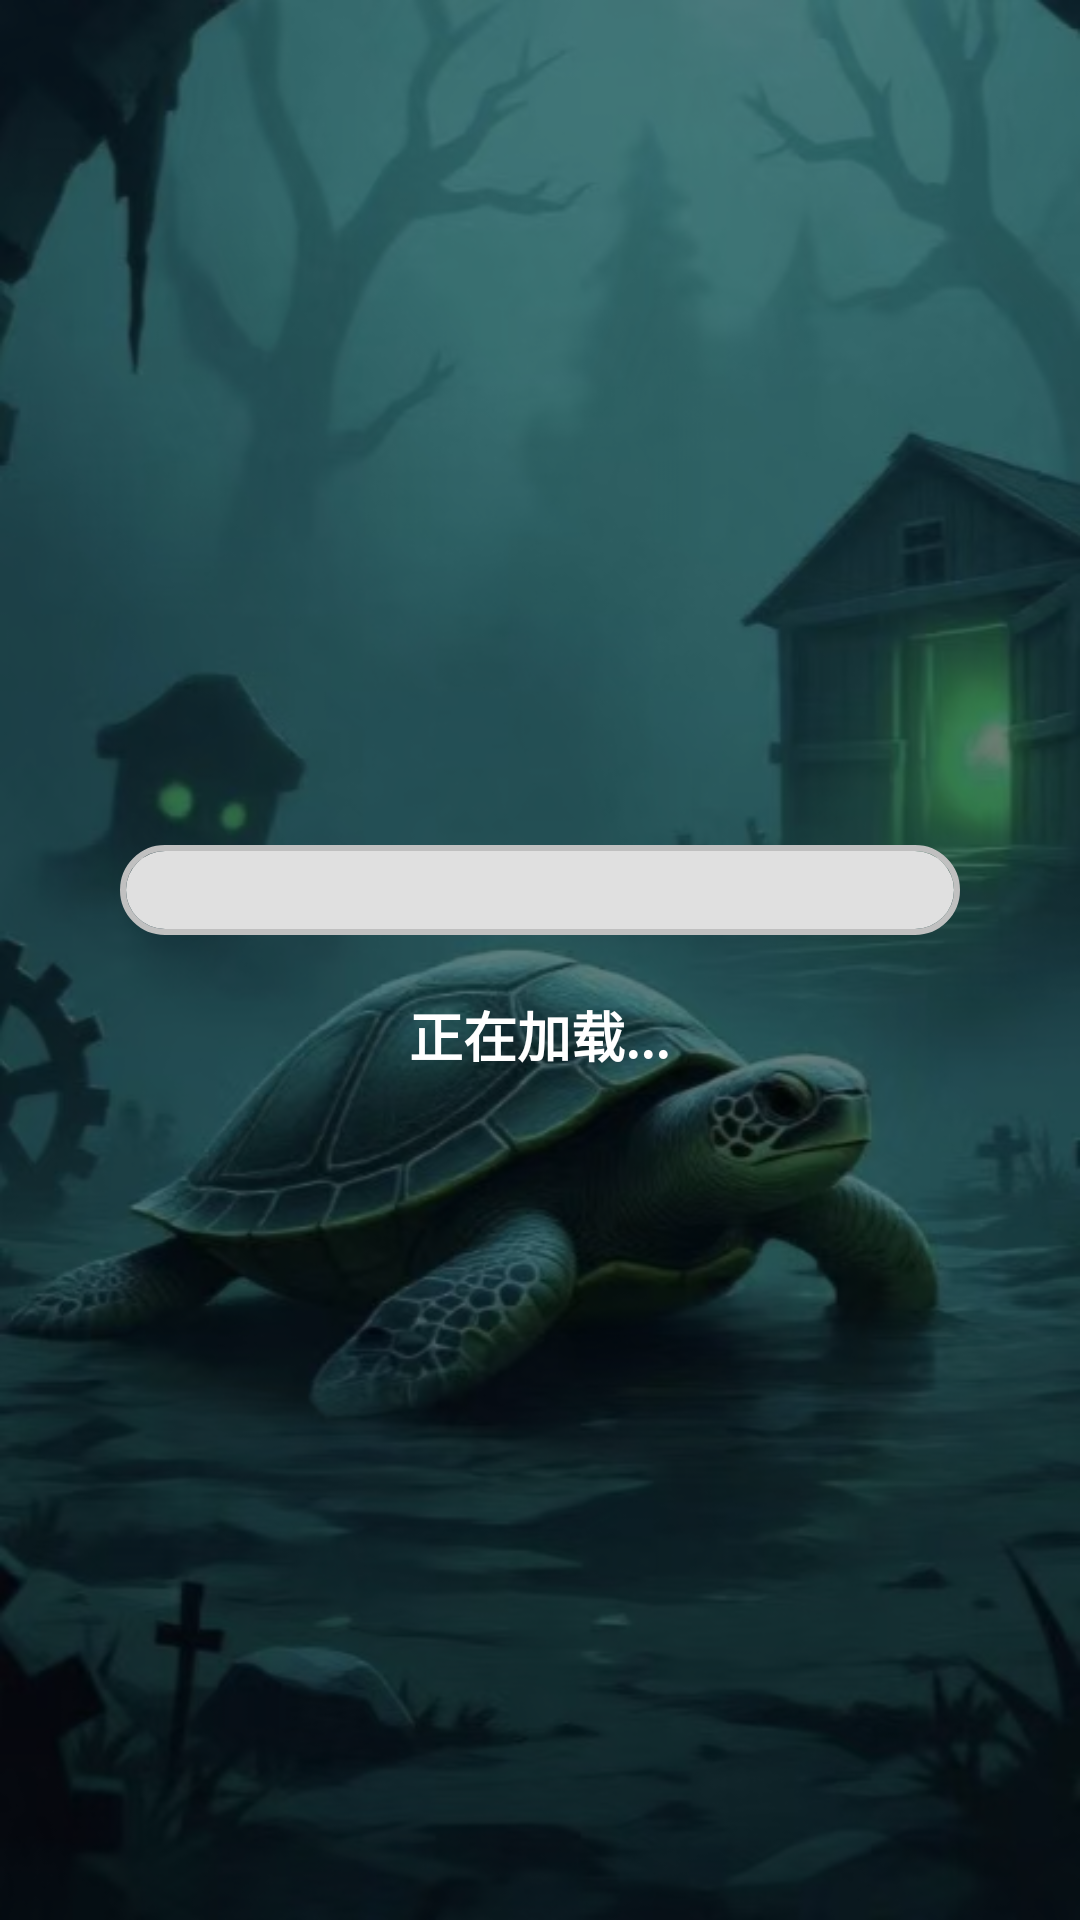

The Android layout XML behind this screen, and the referenced resources:
<!-- AndroidManifest.xml: activity theme Theme.AppCompat.NoActionBar -->
<!-- res/layout/activity_loading.xml -->
<?xml version="1.0" encoding="utf-8"?>
<RelativeLayout xmlns:android="http://schemas.android.com/apk/res/android"
    xmlns:tools="http://schemas.android.com/tools"
    android:layout_width="match_parent"
    android:layout_height="match_parent"
    android:background="@drawable/loading"
    tools:context=".LoadingActivity">

    
    <View
        android:layout_width="match_parent"
        android:layout_height="match_parent"
        android:background="#80000000"/>

    
    <LinearLayout
        android:layout_width="match_parent"
        android:layout_height="wrap_content"
        android:layout_centerInParent="true"
        android:layout_marginBottom="80dp"
        android:orientation="vertical"
        android:paddingHorizontal="40dp"> 



        
        <ProgressBar
            android:id="@+id/loadingProgressBar"
            style="?android:attr/progressBarStyleHorizontal"
            android:layout_width="match_parent"
            android:layout_height="30dp"
            android:indeterminate="false"
            android:max="100"
            android:progress="0"
            android:progressDrawable="@drawable/progress_bar_bordered" />

        <TextView
            android:id="@+id/loadingTextView"
            android:layout_width="wrap_content"
            android:layout_height="wrap_content"
            android:layout_gravity="center_horizontal"
            android:layout_marginTop="20dp"
            android:text="正在加载..."
            android:textColor="#FFFFFF"
            android:textSize="18sp"
            android:textStyle="bold"/>
    </LinearLayout>
</RelativeLayout>
<!-- resources referenced by this layout -->
<resources>
  <!-- drawable loading: jpg bitmap (drawable, 166816 bytes) -->
  <!-- drawable progress_bar_bordered (drawable) -->
  <?xml version="1.0" encoding="utf-8"?>
  <layer-list xmlns:android="http://schemas.android.com/apk/res/android">
      
      <item>
          <shape android:shape="rectangle">
              <size android:height="30dp"/> 
              <stroke
                  android:width="2dp"
                  android:color="#C0C0C0"/> 
              <corners android:radius="15dp"/> 
          </shape>
      </item>
  
      
      <item android:top="2dp" android:bottom="2dp"
          android:left="2dp" android:right="2dp">
          <shape android:shape="rectangle">
              <corners android:radius="13dp"/> 
              <solid android:color="#E0E0E0"/> 
          </shape>
      </item>
  
      
      <item android:id="@android:id/progress"
          android:top="2dp" android:bottom="2dp"
          android:left="2dp" android:right="2dp">
          <clip>
              <shape android:shape="rectangle">
                  <corners android:radius="13dp"/>
                  <solid android:color="#4CAF50"/> 
              </shape>
          </clip>
      </item>
  </layer-list>
</resources>
